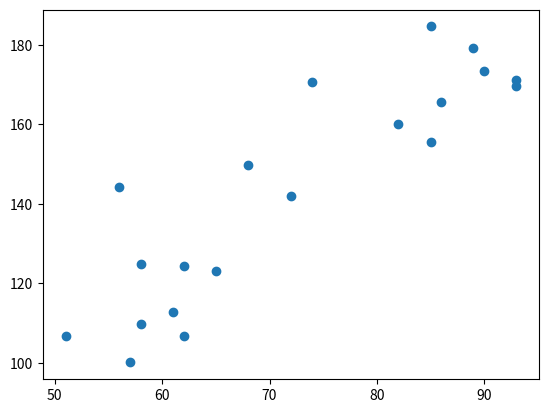

Source code (Python):
import matplotlib.pyplot as plt
import numpy as np
from numpy.random import randint as ri

A=np.array(ri(1,100,20))  #Assume number of Rooms
B=np.array(ri(1,1000,20)) #price of house
print(A,B)
print(np.corrcoef(A,B))
# plt.scatter(A,B)
# plt.show()

A=np.array(ri(50,100,20))
B=2*A+10*np.random.randn(20)
print(A,B)
plt.scatter(A,B)
plt.show()
print(np.corrcoef(A,B))
